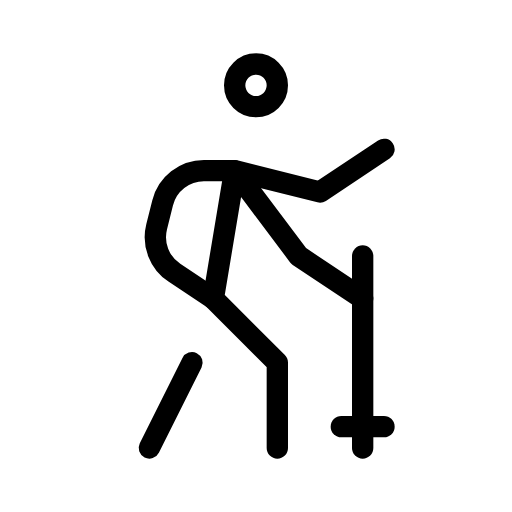
t = 0.00 s
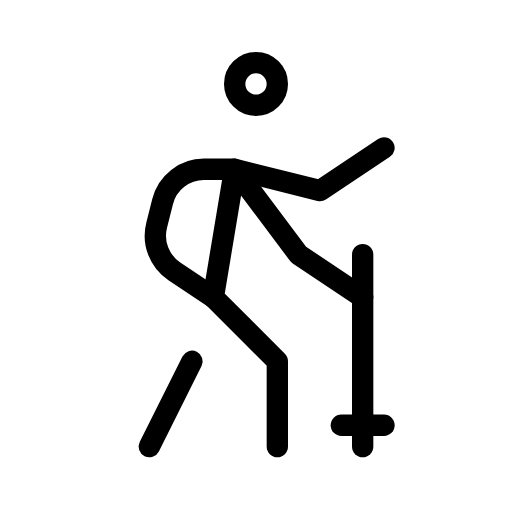
t = 0.18 s
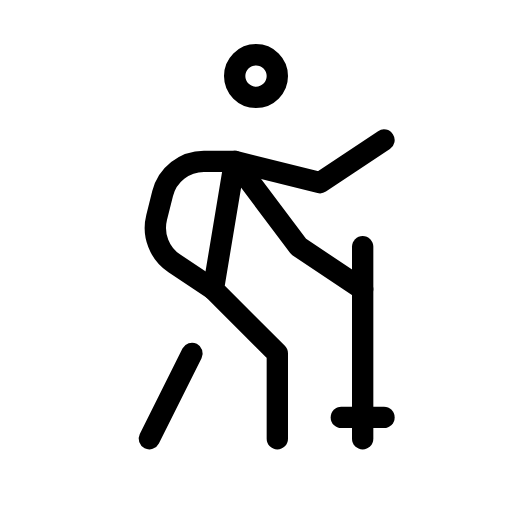
t = 0.53 s
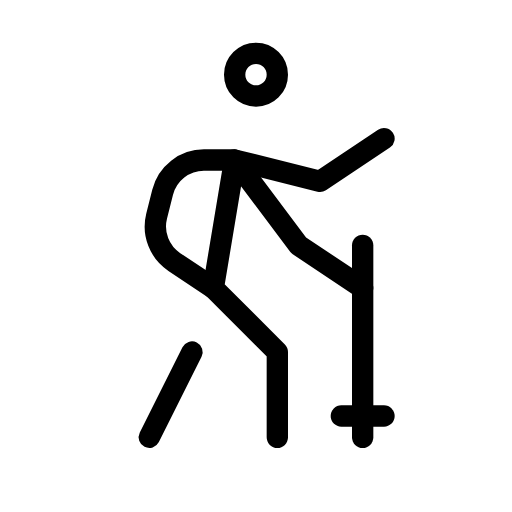
t = 0.70 s
t = 0.88 s: frame unchanged from t = 0.53 s, image omitted
t = 1.23 s: frame unchanged from t = 0.18 s, image omitted

The animated SVG that drew these frames (rendered in a browser with its animation timeline set to each time). Animation: 1 SMIL element (animateTransform=1); one cycle of 1.40 s, repeats indefinitely.

<svg xmlns="http://www.w3.org/2000/svg" width="24" height="24" viewBox="0 0 24 24" fill="none" stroke="currentColor"
     stroke-width="1" stroke-linecap="round" stroke-linejoin="round"
     class="icon icon-tabler icons-tabler-animated icon-tabler-trekking">
    <path stroke="none" d="M0 0h24v24H0z" fill="none"/>
    <g>
        <animateTransform attributeName="transform" type="translate" values="0 0;0 -0.5;0 0" dur="1.4s" repeatCount="indefinite" keyTimes="0;0.5;1" calcMode="spline" keySplines="0.42 0 0.58 1;0.42 0 0.58 1"/>
        <path d="M11 4a1 1 0 1 0 2 0a1 1 0 1 0 -2 0"/>
        <path d="M7 21l2 -4"/>
        <path d="M13 21v-4l-3 -3l1 -6l3 4l3 2"/>
        <path d="M10 14l-1.827 -1.218a2 2 0 0 1 -.831 -2.15l.28 -1.117a2 2 0 0 1 1.939 -1.515h1.439l4 1l3 -2"/>
        <path d="M17 12v9"/>
        <path d="M16 20h2"/>
    </g>
</svg>
